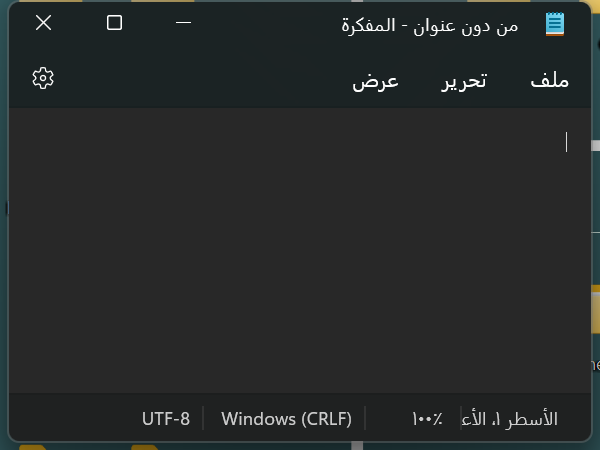
Task: Open notepad and type text into it.
Workflow: Main

Step 1: Use Application: من دون عنوان - المفكرة in window 'من دون عنوان - المفكرة' (notepad.exe)

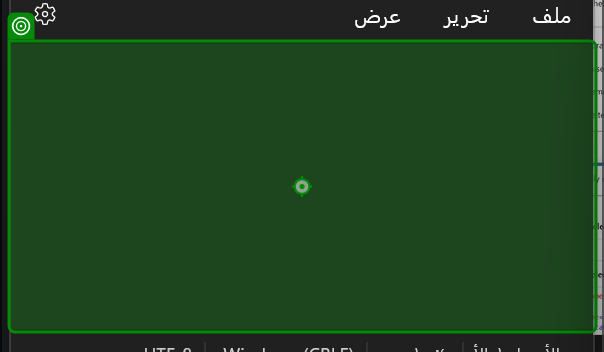
Step 2: type "Hi! I am a robot, What about you huh?" into 'RichEditD2DPT'